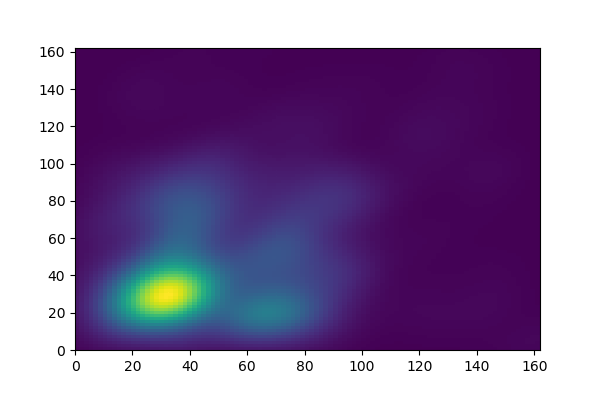

The data file committed next to this chart (first rows):
37, 37
28, 36
35, 41
40, 26
50, 13
26, 32
50, 33
30, 25
65, 25
57, 27
27, 46
29, 37
49, 24
52, 56
51, 19
26, 41
57, 22
45, 67
61, 29
35, 75
57, 85
36, 80
88, 72
89, 12
34, 35
18, 44
69, 60
51, 89
20, 20
12, 44
21, 91
88, 50
30, 80
60, 10
9, 88
36, 12
71, 27
82, 19
41, 65
21, 33
55, 66
9, 17
19, 78
92, 8
87, 21
36, 39
27, 30
38, 35
20, 35
48, 12
41, 25
23, 13
37, 32
50, 35
41, 45
49, 39
39, 56
52, 44
30, 32
64, 25
31, 16
... 1,420 more rows
